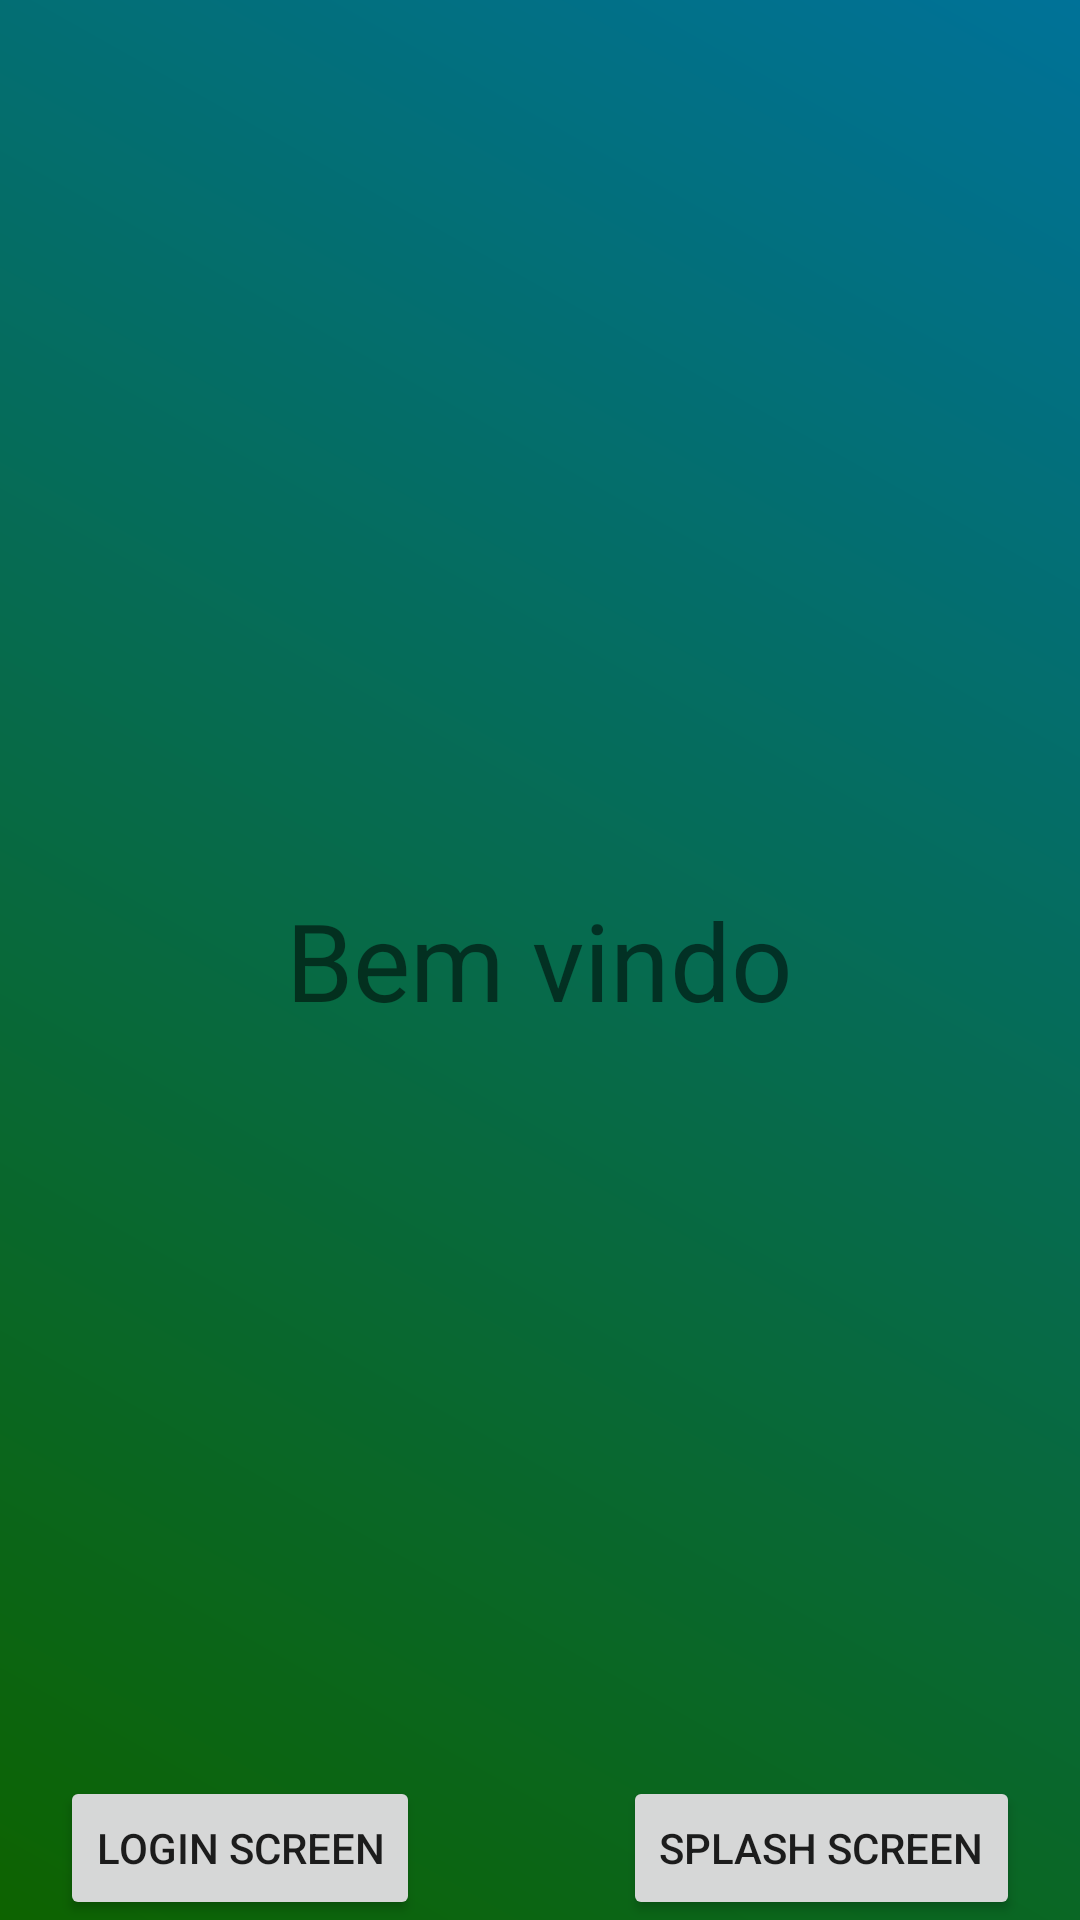

Reconstruct the res/layout file that produces this screen, plus the resources it refers to.
<!-- AndroidManifest.xml: application theme Theme.CPDAndroidProjectA1 -->
<!-- res/layout/activity__running.xml -->
<?xml version="1.0" encoding="utf-8"?>
<RelativeLayout xmlns:android="http://schemas.android.com/apk/res/android"
    xmlns:app="http://schemas.android.com/apk/res-auto"
    xmlns:tools="http://schemas.android.com/tools"
    android:layout_width="match_parent"
    android:layout_height="match_parent"
    android:background="@drawable/grad_bg"
    tools:context=".Activity_Running">

    <TextView
        android:layout_width="wrap_content"
        android:layout_height="wrap_content"
        android:layout_centerInParent="true"
        android:text="Bem vindo"
        android:textSize="36dp"></TextView>

    <RelativeLayout
        android:layout_width="wrap_content"
        android:layout_height="wrap_content"
        android:layout_alignParentBottom="true"
        android:layout_marginLeft="20dp"
        android:layout_marginRight="20dp">


        <Button
            android:id="@+id/splashScreenButton"
            android:layout_width="wrap_content"
            android:layout_height="wrap_content"
            android:layout_alignParentRight="true"
            android:text="Splash Screen" />

        <Button
            android:id="@+id/loginScreenButton"
            android:layout_width="wrap_content"
            android:layout_height="wrap_content"
            android:text="Login Screen" />

    </RelativeLayout>
</RelativeLayout>
<!-- resources referenced by this layout -->
<resources>
  <!-- drawable grad_bg (drawable) -->
  <shape xmlns:android="http://schemas.android.com/apk/res/android"
      android:shape="rectangle">
      <gradient
          android:endColor="@color/gradStop"
          android:angle="45"
          android:startColor="@color/gradStart"
          android:type="linear"/>
  
  </shape>
  <style name="Theme.CPDAndroidProjectA1" parent="Theme.MaterialComponents.DayNight.DarkActionBar">
          
          <item name="colorPrimary">@color/black</item>
          <item name="colorPrimaryVariant">@color/black</item>
          <item name="colorOnPrimary">@color/white</item>
          
          <item name="colorSecondary">@color/teal_200</item>
          <item name="colorSecondaryVariant">@color/teal_700</item>
          <item name="colorOnSecondary">@color/black</item>
          
          <item name="android:statusBarColor" tools:targetApi="l">?attr/colorPrimaryVariant</item>
          
      </style>
  <color name="gradStop">#007298</color>
  <color name="gradStart">#0D6300</color>
  <color name="black">#FF000000</color>
  <color name="white">#FFFFFF</color>
  <color name="teal_200">#FF03DAC5</color>
  <color name="teal_700">#FF018786</color>
</resources>
